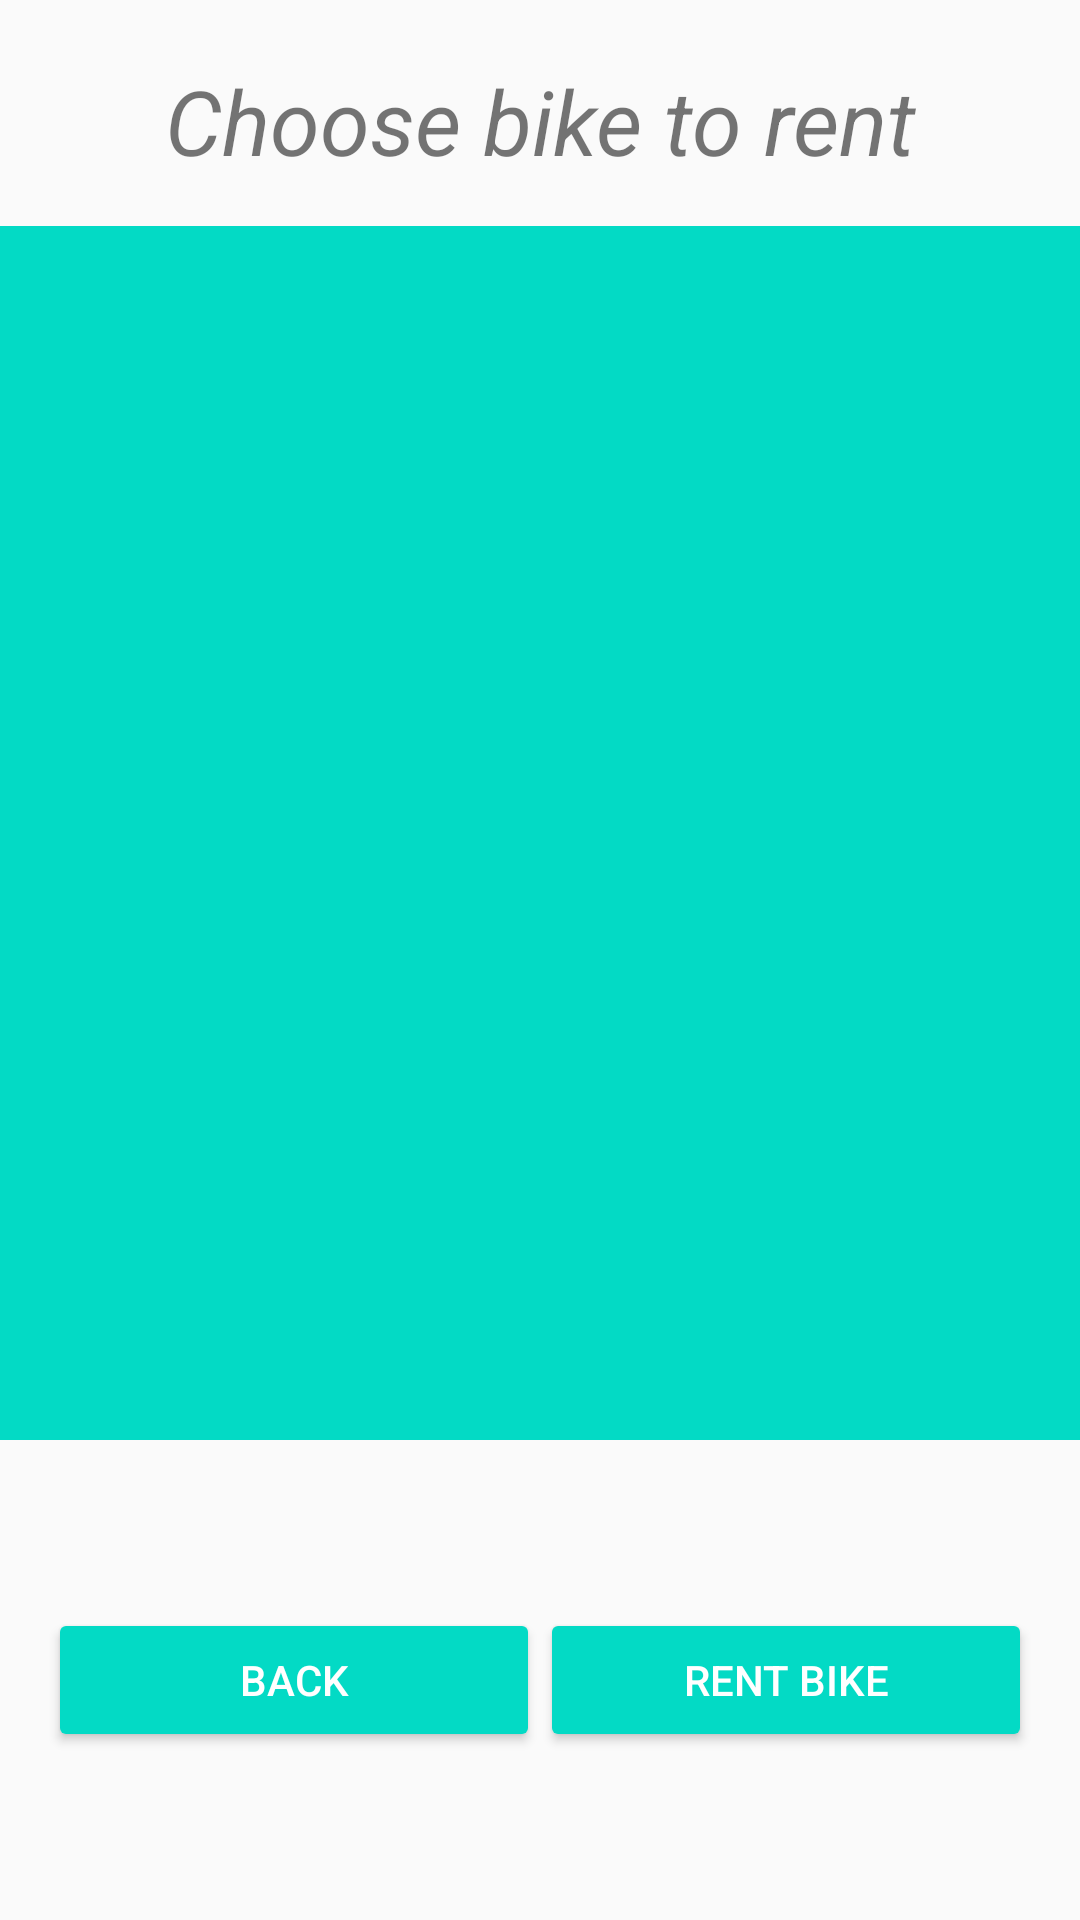

Layout XML and referenced resources for this Android screen:
<!-- AndroidManifest.xml: application theme AppTheme -->
<!-- res/layout/activity_rentbike.xml -->
<LinearLayout xmlns:android="http://schemas.android.com/apk/res/android"
    xmlns:tools="http://schemas.android.com/tools"
    android:id="@+id/addbike_layout"
    android:layout_width="match_parent"
    android:layout_height="match_parent"
    android:background="@color/grey_100"
    android:orientation="vertical"
    android:weightSum="4">

    <LinearLayout
        android:layout_width="match_parent"
        android:layout_height="0dp"
        android:layout_weight="3"
        android:gravity="center_horizontal"
        android:orientation="vertical">



        <TextView
            android:id="@+id/titleText"
            android:layout_width="wrap_content"
            android:layout_height="wrap_content"
            android:layout_marginRight="@dimen/title_right_margin"
            android:layout_marginLeft="@dimen/title_left_margin"
            android:layout_marginTop="20dp"
            android:layout_marginBottom="5dp"
            android:text="@string/rentbike_title"
            android:theme="@style/ThemeOverlay.MyTitleText" />

        <LinearLayout
            android:layout_width="match_parent"
            android:layout_height="452dp"
            android:layout_marginTop="10dp"
            android:layout_weight="0"
            android:gravity="center_horizontal"
            android:orientation="vertical"
            android:background="@color/colorAccent">

            
            
            
            
            
            
            

            
            
            
            
            
            
            

            
            
            
            
            
            
            
            
            
            
            
            
            
            

            <ListView
                android:id="@+id/listViewofBikes"
                android:layout_width="match_parent"
                android:layout_height="wrap_content">

            </ListView>

        </LinearLayout>

    </LinearLayout>


    <RelativeLayout
        android:layout_width="match_parent"
        android:layout_height="0dp"
        android:layout_weight="1"
        android:background="@color/grey_300"
        android:gravity="center_vertical">


        <LinearLayout
            android:id="@+id/RentBackButtons"
            android:layout_width="match_parent"
            android:layout_height="wrap_content"
            android:layout_below="@+id/emailPasswordFields"
            android:orientation="horizontal"
            android:paddingLeft="16dp"
            android:paddingRight="16dp">

            <Button
                android:id="@+id/BacktoChoiceButton"
                style="@style/Widget.AppCompat.Button.Colored"
                android:layout_width="0dp"
                android:layout_height="wrap_content"
                android:layout_weight="1"
                android:text="@string/back_to_choice"
                android:theme="@style/ThemeOverlay.MyDarkButton" />

            <Button
                android:id="@+id/RentTheBikeButton"
                style="@style/Widget.AppCompat.Button.Colored"
                android:layout_width="0dp"
                android:layout_height="wrap_content"
                android:layout_weight="1"
                android:onClick="onClick"
                android:text="@string/rent_the_bike"
                android:theme="@style/ThemeOverlay.MyDarkButton" />
        </LinearLayout>

        
        
        
        
        
        
        
        
        
        

        

        

    </RelativeLayout>

</LinearLayout>
<!-- resources referenced by this layout -->
<resources>
  <dimen name="title_left_margin">13dp</dimen>
  <dimen name="title_right_margin">13dp</dimen>
  <string name="back_to_choice">Back</string>
  <string name="hint_brand">Brand of your bike</string>
  <string name="hint_city">City for renting</string>
  <string name="hint_phone">Phone number</string>
  <string name="hint_price">Price of your bike</string>
  <string name="rent_the_bike">Rent Bike</string>
  <string name="rentbike_title">Choose bike to rent</string>
  <style name="ThemeOverlay.MyDarkButton" parent="ThemeOverlay.AppCompat.Dark">
          <item name="colorButtonNormal">@color/grey_500</item>
          <item name="colorAccent">@color/colorAccent</item>
          <item name="android:layout_marginRight">15dp</item>
          <item name="android:layout_marginLeft">15dp</item>
          <item name="android:textColor">@android:color/white</item>
      </style>
  <style name="ThemeOverlay.MyTitleText" parent="AppTheme">
          <item name="android:gravity">center</item>
          <item name="android:textSize">30sp</item>
          <item name="android:textStyle">italic</item>
          
          
          
      </style>
  <style name="AppTheme" parent="Theme.AppCompat.Light.DarkActionBar">
          <item name="colorPrimary">@color/colorPrimary</item>
          <item name="colorPrimaryDark">@color/colorPrimaryDark</item>
          <item name="colorAccent">@color/colorAccent</item>
      </style>
  <!-- not gathered from this repository: default colours our renderer supplied (Android Studio template values) -->
  <color name="colorPrimary">#FF6200EE</color>
  <color name="colorPrimaryDark">#FF3700B3</color>
  <color name="colorAccent">#FF03DAC5</color>
</resources>
